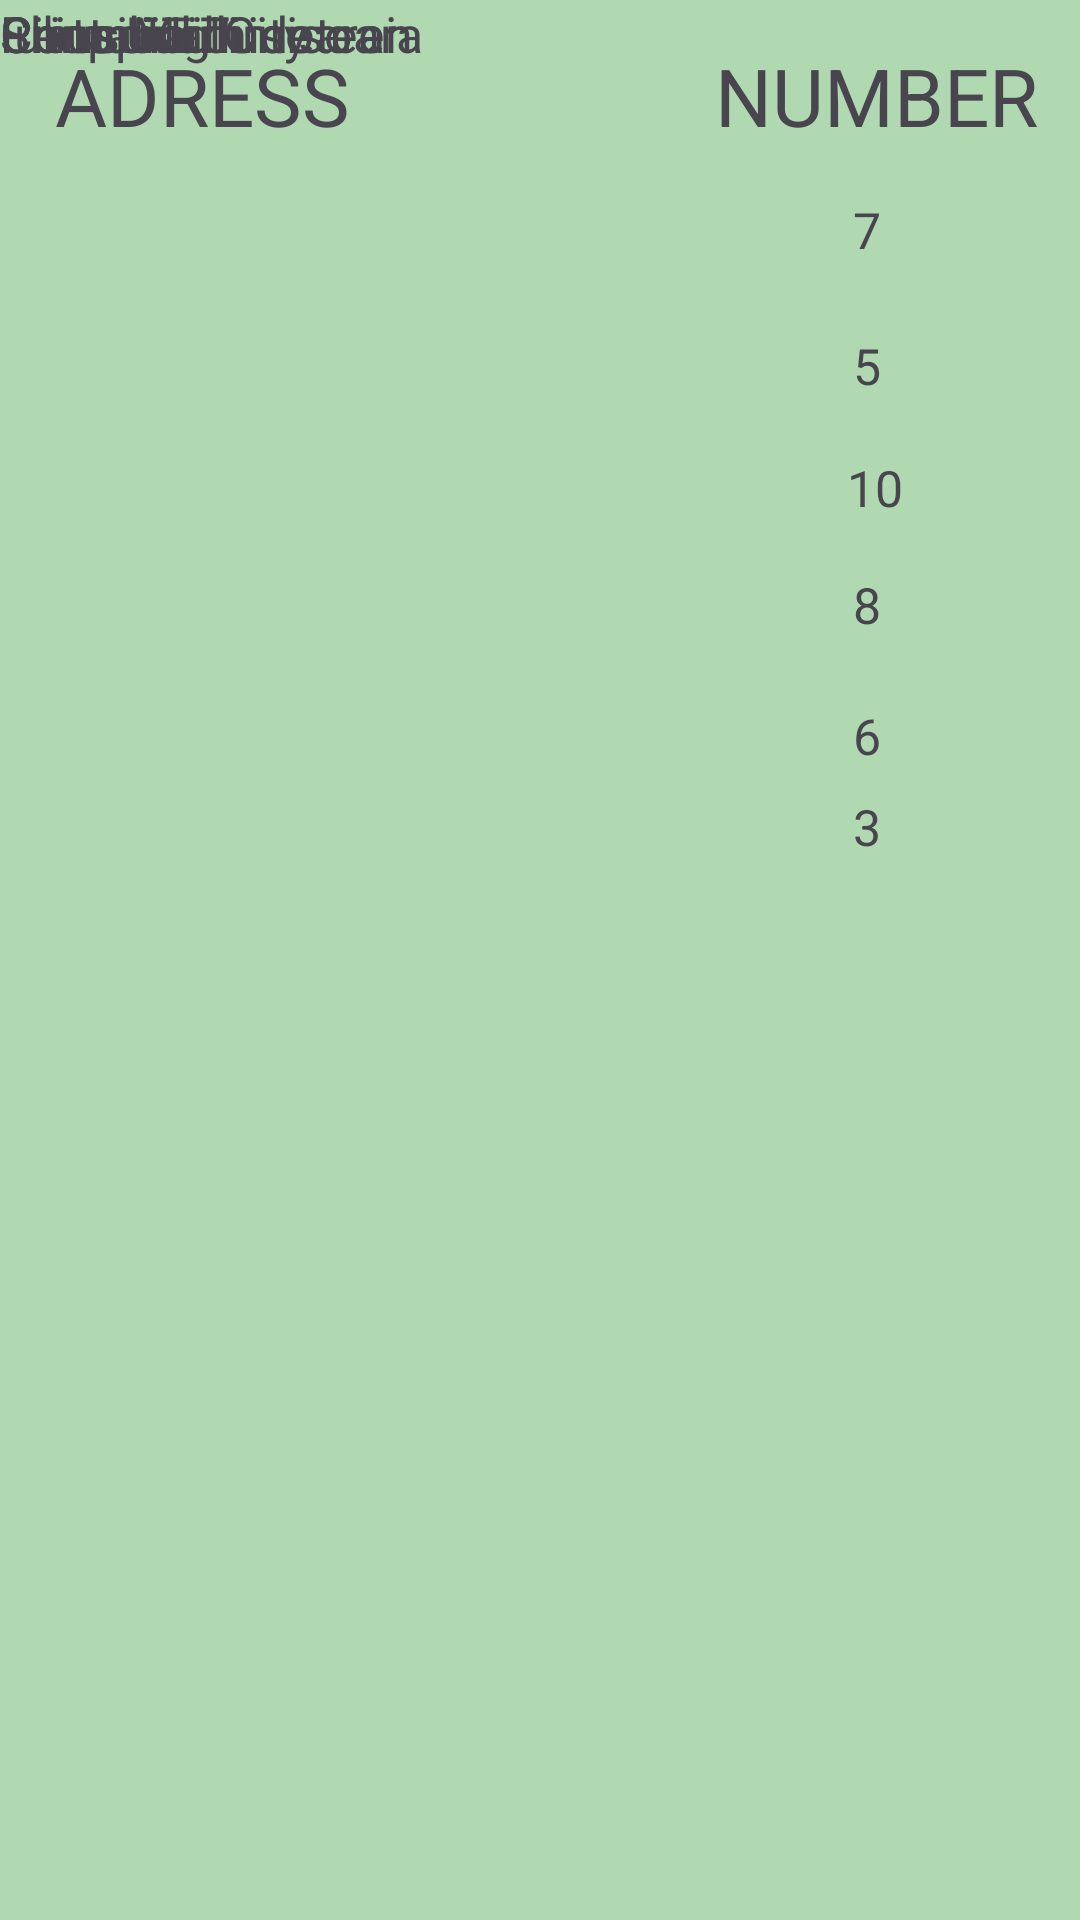

Write the Android layout XML for this screen, with the resource values it uses.
<!-- AndroidManifest.xml: application theme Theme.ForBetter -->
<!-- res/layout/scooter_locations.xml -->
<?xml version="1.0" encoding="utf-8"?>
<androidx.constraintlayout.widget.ConstraintLayout xmlns:android="http://schemas.android.com/apk/res/android"
    xmlns:app="http://schemas.android.com/apk/res-auto"
    xmlns:tools="http://schemas.android.com/tools"
    android:id="@+id/scooter_loaction"
    android:layout_width="match_parent"
    android:layout_height="match_parent"
    android:background="#B0D9B1">

    <TextView
        android:id="@+id/Adress"
        android:layout_width="wrap_content"
        android:layout_height="wrap_content"
        android:text="ADRESS"
        android:textSize="80px"
        app:layout_constraintBottom_toBottomOf="parent"
        app:layout_constraintEnd_toEndOf="parent"
        app:layout_constraintHorizontal_bias="0.07"
        app:layout_constraintStart_toStartOf="parent"
        app:layout_constraintTop_toTopOf="parent"
        app:layout_constraintVertical_bias="0.023" />

    <TextView
        android:id="@+id/ShoppingCity"
        android:layout_width="wrap_content"
        android:layout_height="wrap_content"
        android:text="Shopping City"
        android:textSize="50px"
        tools:layout_editor_absoluteX="21dp"
        tools:layout_editor_absoluteY="128dp" />

    <TextView
        android:id="@+id/Centru"
        android:layout_width="wrap_content"
        android:layout_height="wrap_content"
        android:text="Centru Timisoarei"
        android:textSize="50px"
        tools:layout_editor_absoluteX="21dp"
        tools:layout_editor_absoluteY="175dp" />

    <TextView
        android:id="@+id/number1"
        android:layout_width="wrap_content"
        android:layout_height="wrap_content"
        android:text="10"
        android:textSize="50px"
        app:layout_constraintBottom_toBottomOf="parent"
        app:layout_constraintEnd_toEndOf="parent"
        app:layout_constraintHorizontal_bias="0.827"
        app:layout_constraintStart_toStartOf="parent"
        app:layout_constraintTop_toTopOf="parent"
        app:layout_constraintVertical_bias="0.245" />

    <TextView
        android:id="@+id/Piata"
        android:layout_width="wrap_content"
        android:layout_height="wrap_content"
        android:text="Piata Unirii"
        android:textSize="50px"
        tools:layout_editor_absoluteX="21dp"
        tools:layout_editor_absoluteY="220dp" />

    <TextView
        android:id="@+id/number2"
        android:layout_width="wrap_content"
        android:layout_height="wrap_content"
        android:text="8"
        android:textSize="50px"
        app:layout_constraintBottom_toBottomOf="parent"
        app:layout_constraintEnd_toEndOf="parent"
        app:layout_constraintHorizontal_bias="0.811"
        app:layout_constraintStart_toStartOf="parent"
        app:layout_constraintTop_toTopOf="parent"
        app:layout_constraintVertical_bias="0.308" />

    <TextView
        android:id="@+id/number3"
        android:layout_width="wrap_content"
        android:layout_height="wrap_content"
        android:text="6"
        android:textSize="50px"
        app:layout_constraintBottom_toBottomOf="parent"
        app:layout_constraintEnd_toEndOf="parent"
        app:layout_constraintHorizontal_bias="0.811"
        app:layout_constraintStart_toStartOf="parent"
        app:layout_constraintTop_toTopOf="parent"
        app:layout_constraintVertical_bias="0.379" />

    <TextView
        android:id="@+id/ConsiliulJud"
        android:layout_width="wrap_content"
        android:layout_height="wrap_content"
        android:text="Consiliul Judetean"
        android:textSize="50px"
        tools:layout_editor_absoluteX="17dp"
        tools:layout_editor_absoluteY="305dp" />

    <TextView
        android:id="@+id/number4"
        android:layout_width="wrap_content"
        android:layout_height="wrap_content"
        android:text="3"
        android:textSize="50px"
        app:layout_constraintBottom_toBottomOf="parent"
        app:layout_constraintEnd_toEndOf="parent"
        app:layout_constraintHorizontal_bias="0.811"
        app:layout_constraintStart_toStartOf="parent"
        app:layout_constraintTop_toTopOf="parent"
        app:layout_constraintVertical_bias="0.428" />

    <TextView
        android:id="@+id/TitleNumber"
        android:layout_width="wrap_content"
        android:layout_height="wrap_content"
        android:text="NUMBER"
        android:textSize="80px"
        app:layout_constraintBottom_toBottomOf="parent"
        app:layout_constraintEnd_toEndOf="parent"
        app:layout_constraintHorizontal_bias="0.944"
        app:layout_constraintStart_toStartOf="parent"
        app:layout_constraintTop_toTopOf="parent"
        app:layout_constraintVertical_bias="0.023" />

    <TextView
        android:id="@+id/number5"
        android:layout_width="wrap_content"
        android:layout_height="wrap_content"
        android:text="7"
        android:textSize="50px"
        app:layout_constraintBottom_toBottomOf="parent"
        app:layout_constraintEnd_toEndOf="parent"
        app:layout_constraintHorizontal_bias="0.811"
        app:layout_constraintStart_toStartOf="parent"
        app:layout_constraintTop_toTopOf="parent"
        app:layout_constraintVertical_bias="0.106" />



    <TextView
        android:id="@+id/number6"
        android:layout_width="wrap_content"
        android:layout_height="wrap_content"
        android:text="5"
        android:textSize="50px"
        app:layout_constraintBottom_toBottomOf="parent"
        app:layout_constraintEnd_toEndOf="parent"
        app:layout_constraintHorizontal_bias="0.811"
        app:layout_constraintStart_toStartOf="parent"
        app:layout_constraintTop_toTopOf="parent"
        app:layout_constraintVertical_bias="0.179" />

    <TextView
        android:id="@+id/IuliusMa"
        android:layout_width="wrap_content"
        android:layout_height="wrap_content"
        android:text="Iulius Mall"
        android:textSize="50px"
        tools:layout_editor_absoluteX="22dp"
        tools:layout_editor_absoluteY="76dp" />

    <TextView
        android:id="@+id/textView31"
        android:layout_width="wrap_content"
        android:layout_height="wrap_content"
        android:text="Primaria Timisoara"
        android:textSize="50px"
        tools:layout_editor_absoluteX="21dp"
        tools:layout_editor_absoluteY="270dp" />
</androidx.constraintlayout.widget.ConstraintLayout>
<!-- resources referenced by this layout -->
<resources>
  <style name="Theme.ForBetter" parent="Base.Theme.ForBetter" />
  <style name="Base.Theme.ForBetter" parent="Theme.Material3.DayNight.NoActionBar">
      
      
    </style>
</resources>
